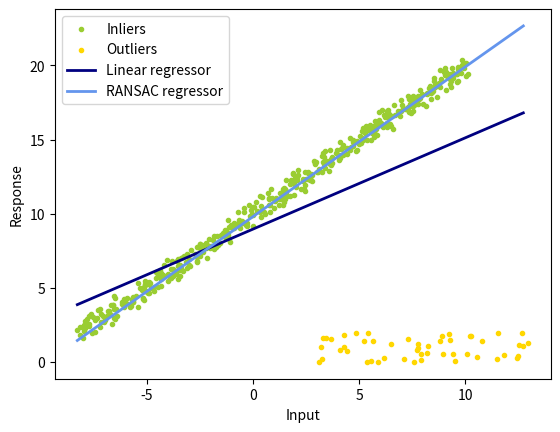

This figure's Python source:
import numpy as np
from matplotlib import pyplot as plt
import random

np.random.seed(0)
random.seed(0)

def least_square(x,y):
	# TODO
	# return the least-squares solution
	# you can use np.linalg.lstsq
	k,b = np.linalg.lstsq(np.vstack([x, np.ones(len(x))]).T, y, rcond=None)[0]
	return k, b

def num_inlier(x,y,k,b,n_samples,thres_dist):
	# TODO
	# compute the number of inliers and a mask that denotes the indices of inliers
	num = 0
	mask = np.zeros(x.shape, dtype=bool)
	dist = np.absolute(k*x - y + b) / np.sqrt(k*k + 1)
	mask = dist < thres_dist
	num = np.count_nonzero(mask)
	return num, mask

def ransac(x,y,iter,n_samples,thres_dist,num_subset):
	# TODO
	# ransac
	k_ransac = None
	b_ransac = None
	inlier_mask = None
	best_inliers = 0

	for _ in range(iter):
		sample_mask = np.random.randint(0, n_samples, num_subset)
		sample_x, sample_y = x[sample_mask], y[sample_mask]
		sample_k_ls, sample_b_ls = least_square(sample_x,sample_y)
		num, mask = num_inlier(x,y,sample_k_ls,sample_b_ls,n_samples,thres_dist)
		if num > best_inliers:
			best_inliers = num
			inlier_mask = mask
			k_ransac = sample_k_ls
			b_ransac = sample_b_ls
	return k_ransac, b_ransac, inlier_mask

def main():
	iter = 300
	thres_dist = 1
	n_samples = 500
	n_outliers = 50
	k_gt = 1
	b_gt = 10
	num_subset = 5
	x_gt = np.linspace(-10,10,n_samples)
	print(x_gt.shape)
	y_gt = k_gt*x_gt+b_gt
	# add noise
	x_noisy = x_gt+np.random.random(x_gt.shape)-0.5
	y_noisy = y_gt+np.random.random(y_gt.shape)-0.5
	# add outlier
	x_noisy[:n_outliers] = 8 + 10 * (np.random.random(n_outliers)-0.5)
	y_noisy[:n_outliers] = 1 + 2 * (np.random.random(n_outliers)-0.5)

	# least square
	k_ls, b_ls = least_square(x_noisy, y_noisy)

	# ransac
	k_ransac, b_ransac, inlier_mask = ransac(x_noisy, y_noisy, iter, n_samples, thres_dist, num_subset)
	outlier_mask = np.logical_not(inlier_mask)

	print("Estimated coefficients (true, linear regression, RANSAC):")
	print(k_gt, b_gt, k_ls, b_ls, k_ransac, b_ransac)

	line_x = np.arange(x_noisy.min(), x_noisy.max())
	line_y_ls = k_ls*line_x+b_ls
	line_y_ransac = k_ransac*line_x+b_ransac
	
	plt.scatter(
	    x_noisy[inlier_mask], y_noisy[inlier_mask], color="yellowgreen", marker=".", label="Inliers"
	)
	plt.scatter(
	    x_noisy[outlier_mask], y_noisy[outlier_mask], color="gold", marker=".", label="Outliers"
	)

	plt.plot(line_x, line_y_ls, color="navy", linewidth=2, label="Linear regressor")
	plt.plot(
	    line_x,
	    line_y_ransac,
	    color="cornflowerblue",
	    linewidth=2,
	    label="RANSAC regressor",
	)

	plt.legend()
	plt.xlabel("Input")
	plt.ylabel("Response")
	plt.show()

	

if __name__ == '__main__':
	main()